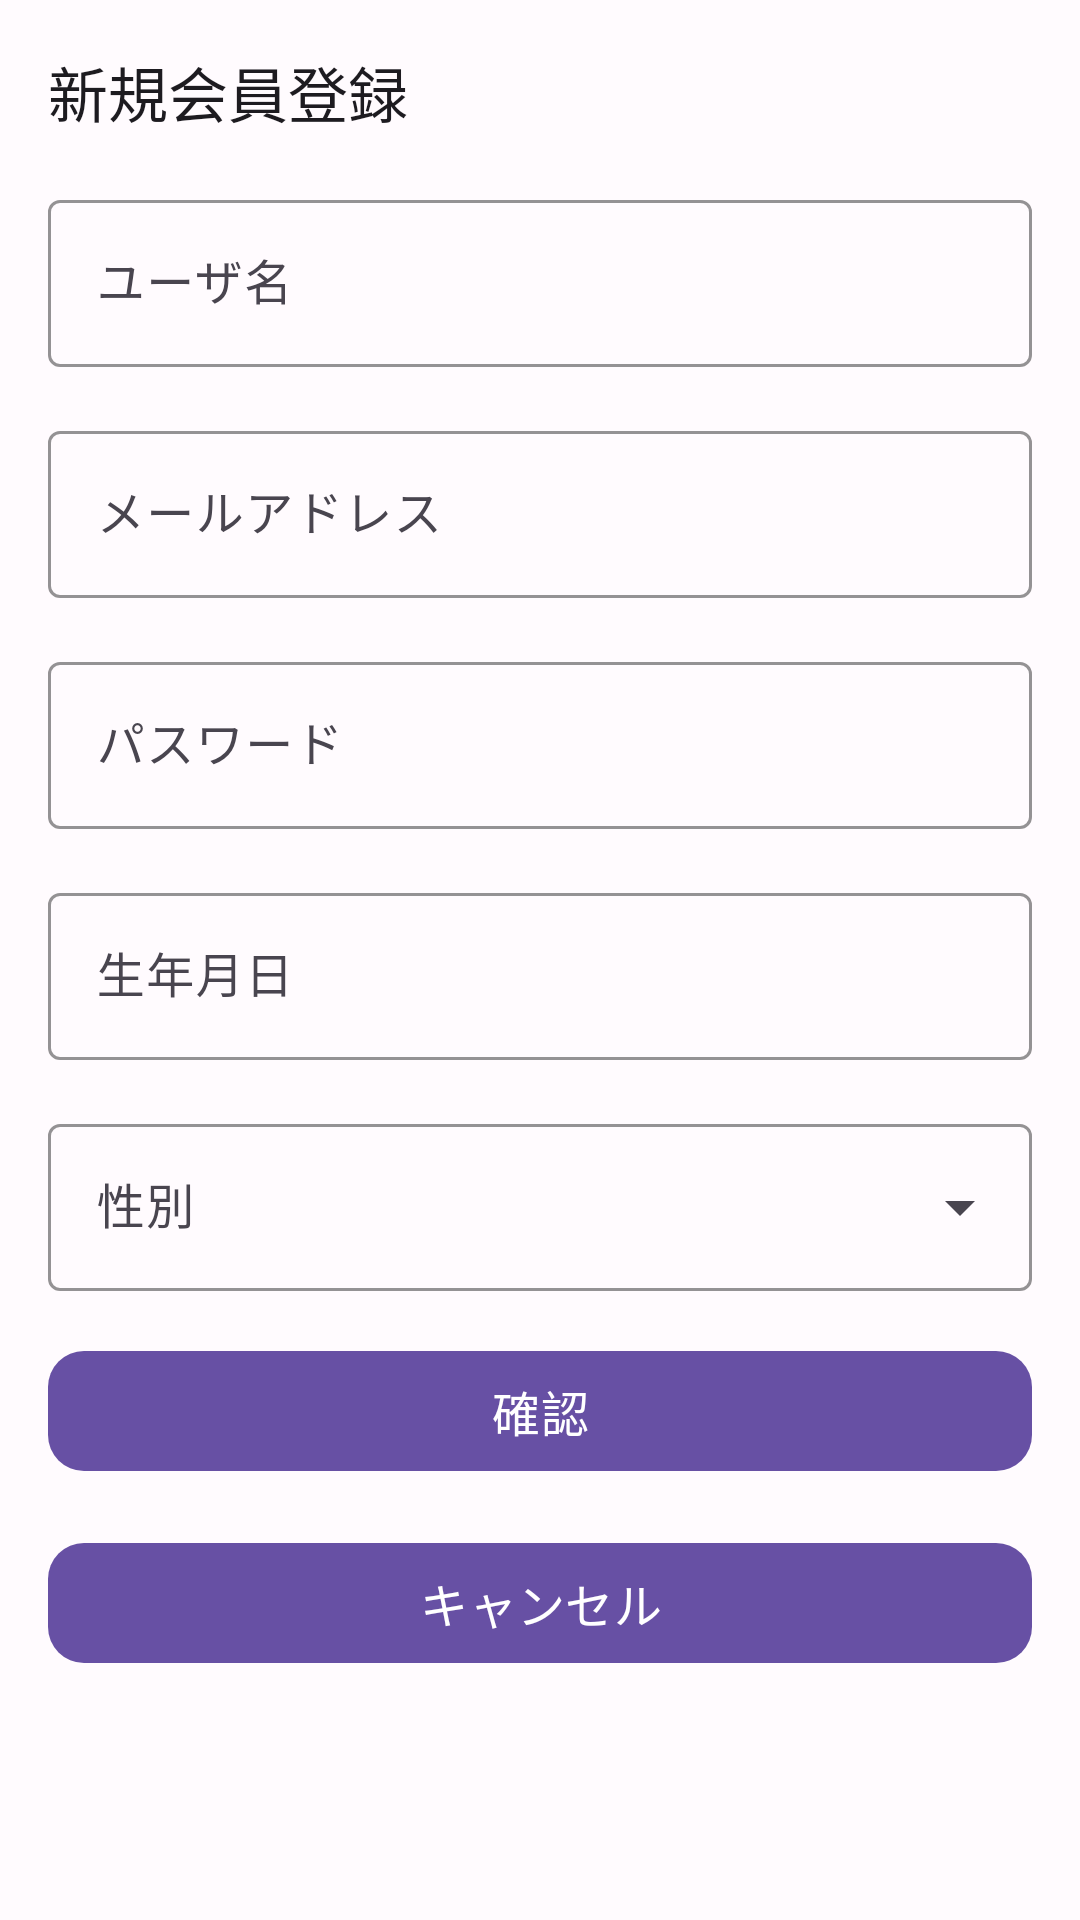

Reconstruct the res/layout file that produces this screen, plus the resources it refers to.
<!-- AndroidManifest.xml: application theme Theme.Mirumemo -->
<!-- res/layout/activity_register.xml -->
<?xml version="1.0" encoding="utf-8"?>
<LinearLayout
    xmlns:android="http://schemas.android.com/apk/res/android"
    xmlns:app="http://schemas.android.com/apk/res-auto"
    xmlns:tools="http://schemas.android.com/tools"
    android:layout_width="match_parent"
    android:layout_height="match_parent"
    android:background="@color/mm_background"
    android:fitsSystemWindows="true"
    android:orientation="vertical"
    tools:context=".RegisterActivity">
    

    <ScrollView
        android:layout_width="match_parent"
        android:layout_height="0dp"
        android:layout_weight="1"
        android:fillViewport="true">
        <LinearLayout
            android:layout_width="match_parent"
            android:layout_height="wrap_content"
            android:padding="16dp"
            android:orientation="vertical">
            

            <com.google.android.material.textview.MaterialTextView
                android:id="@+id/tv_heading"
                android:layout_width="match_parent"
                android:layout_height="wrap_content"
                android:layout_marginBottom="16dp"
                android:text="@string/mm_register_tv_heading_text"
                android:textColor="@color/mm_text"
                android:textSize="20sp" />

            <com.google.android.material.textfield.TextInputLayout
                android:layout_width="match_parent"
                android:layout_height="wrap_content"
                android:layout_marginBottom="16dp"
                android:hint="@string/mm_register_et_user_name_hint"
                app:boxStrokeColor="@color/mm_primary"
                style="@style/Widget.Material3.TextInputLayout.OutlinedBox">
                <com.google.android.material.textfield.TextInputEditText
                    android:id="@+id/et_user_name"
                    android:layout_width="match_parent"
                    android:layout_height="wrap_content"
                    android:inputType="textPersonName"
                    android:minHeight="48dp"
                    android:textColor="@color/mm_text"
                    android:textSize="16sp" />
            </com.google.android.material.textfield.TextInputLayout>

            <com.google.android.material.textfield.TextInputLayout
                android:layout_width="match_parent"
                android:layout_height="wrap_content"
                android:layout_marginBottom="16dp"
                android:hint="@string/mm_register_et_email_hint"
                app:boxStrokeColor="@color/mm_primary"
                style="@style/Widget.Material3.TextInputLayout.OutlinedBox">
                <com.google.android.material.textfield.TextInputEditText
                    android:id="@+id/et_email"
                    android:layout_width="match_parent"
                    android:layout_height="wrap_content"
                    android:inputType="textEmailAddress"
                    android:minHeight="48dp"
                    android:textColor="@color/mm_text"
                    android:textSize="16sp" />
            </com.google.android.material.textfield.TextInputLayout>

            <com.google.android.material.textfield.TextInputLayout
                android:layout_width="match_parent"
                android:layout_height="wrap_content"
                android:layout_marginBottom="16dp"
                android:hint="@string/mm_register_et_password_hint"
                app:boxStrokeColor="@color/mm_primary"
                style="@style/Widget.Material3.TextInputLayout.OutlinedBox">
                <com.google.android.material.textfield.TextInputEditText
                    android:id="@+id/et_password"
                    android:layout_width="match_parent"
                    android:layout_height="wrap_content"
                    android:inputType="textPassword"
                    android:minHeight="48dp"
                    android:textColor="@color/mm_text"
                    android:textSize="16sp" />
            </com.google.android.material.textfield.TextInputLayout>

            <com.google.android.material.textfield.TextInputLayout
                android:layout_width="match_parent"
                android:layout_height="wrap_content"
                android:layout_marginBottom="16dp"
                android:hint="@string/mm_register_et_birth_date_hint"
                app:boxStrokeColor="@color/mm_primary"
                style="@style/Widget.Material3.TextInputLayout.OutlinedBox">
                <com.google.android.material.textfield.TextInputEditText
                    android:id="@+id/et_birth_date"
                    android:layout_width="match_parent"
                    android:layout_height="wrap_content"
                    android:inputType="date"
                    android:minHeight="48dp"
                    android:textColor="@color/mm_text"
                    android:textSize="16sp" />
            </com.google.android.material.textfield.TextInputLayout>

            <com.google.android.material.textfield.TextInputLayout
                android:layout_width="match_parent"
                android:layout_height="wrap_content"
                android:layout_marginBottom="16dp"
                android:hint="@string/mm_register_et_gender_hint"
                app:boxStrokeColor="@color/mm_primary"
                style="@style/Widget.Material3.TextInputLayout.OutlinedBox.ExposedDropdownMenu">
                <com.google.android.material.textfield.MaterialAutoCompleteTextView
                    android:id="@+id/et_gender"
                    android:layout_width="match_parent"
                    android:layout_height="wrap_content"
                    android:inputType="none"
                    android:minHeight="48dp"
                    android:textColor="@color/mm_text"
                    android:textSize="16sp" />
            </com.google.android.material.textfield.TextInputLayout>

            <com.google.android.material.button.MaterialButton
                android:id="@+id/btn_confirm"
                android:layout_width="match_parent"
                android:layout_height="wrap_content"
                android:layout_marginBottom="16dp"
                android:minHeight="48dp"
                android:text="@string/mm_register_btn_confirm_text"
                android:textColor="@color/mm_on_primary"
                android:textSize="16sp"
                app:backgroundTint="@color/mm_primary"
                app:cornerRadius="12dp" />

            <com.google.android.material.button.MaterialButton
                android:id="@+id/btn_cancel"
                android:layout_width="match_parent"
                android:layout_height="wrap_content"
                android:layout_marginBottom="16dp"
                android:minHeight="48dp"
                android:text="@string/mm_register_btn_cancel_text"
                android:textColor="@color/mm_on_primary"
                android:textSize="16sp"
                app:backgroundTint="@color/mm_primary"
                app:cornerRadius="12dp" />
        </LinearLayout>
    </ScrollView>
</LinearLayout>
<!-- resources referenced by this layout -->
<resources>
  <color name="mm_background">#FFFBFE</color>
  <color name="mm_on_primary">#FFFFFF</color>
  <color name="mm_primary">#6750A4</color>
  <color name="mm_text">#1D1B20</color>
  <string name="mm_register_btn_cancel_text">キャンセル</string>
  <string name="mm_register_btn_confirm_text">確認</string>
  <string name="mm_register_et_birth_date_hint">生年月日</string>
  <string name="mm_register_et_email_hint">メールアドレス</string>
  <string name="mm_register_et_gender_hint">性別</string>
  <string name="mm_register_et_password_hint">パスワード</string>
  <string name="mm_register_et_user_name_hint">ユーザ名</string>
  <string name="mm_register_tv_heading_text">新規会員登録</string>
  <style name="Theme.Mirumemo" parent="Base.Theme.Mirumemo" />
  <style name="Base.Theme.Mirumemo" parent="Theme.Material3.DayNight.NoActionBar">
          
          
      </style>
</resources>
